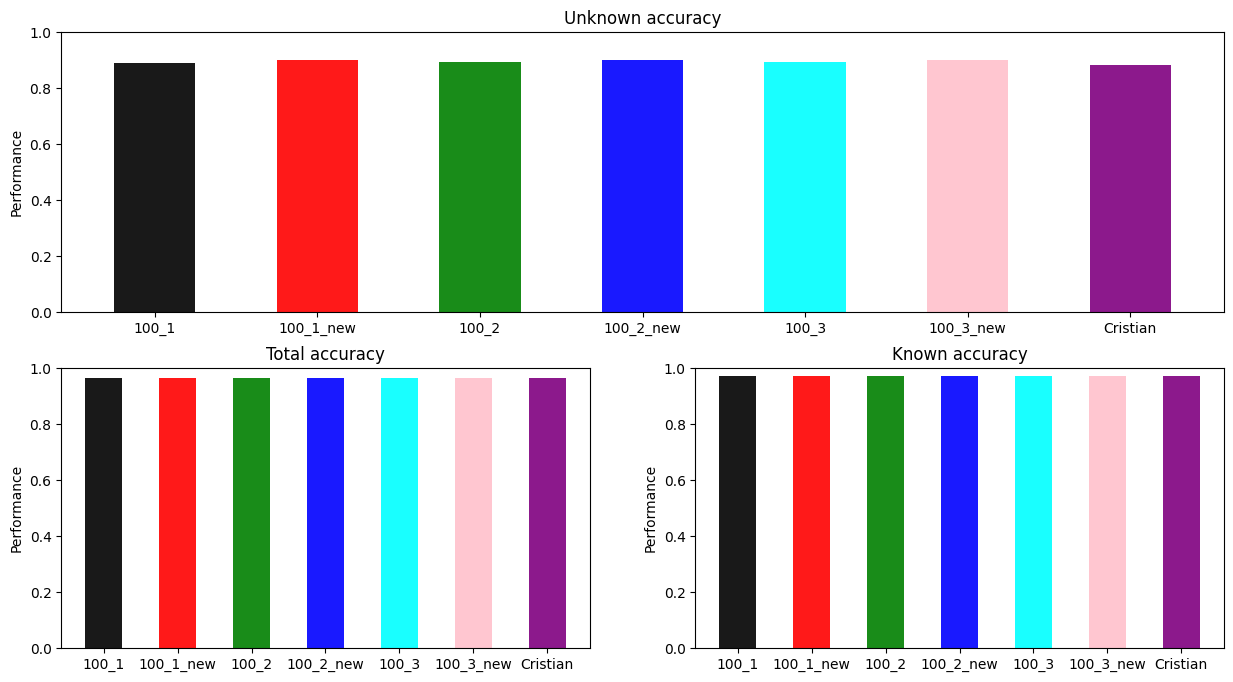
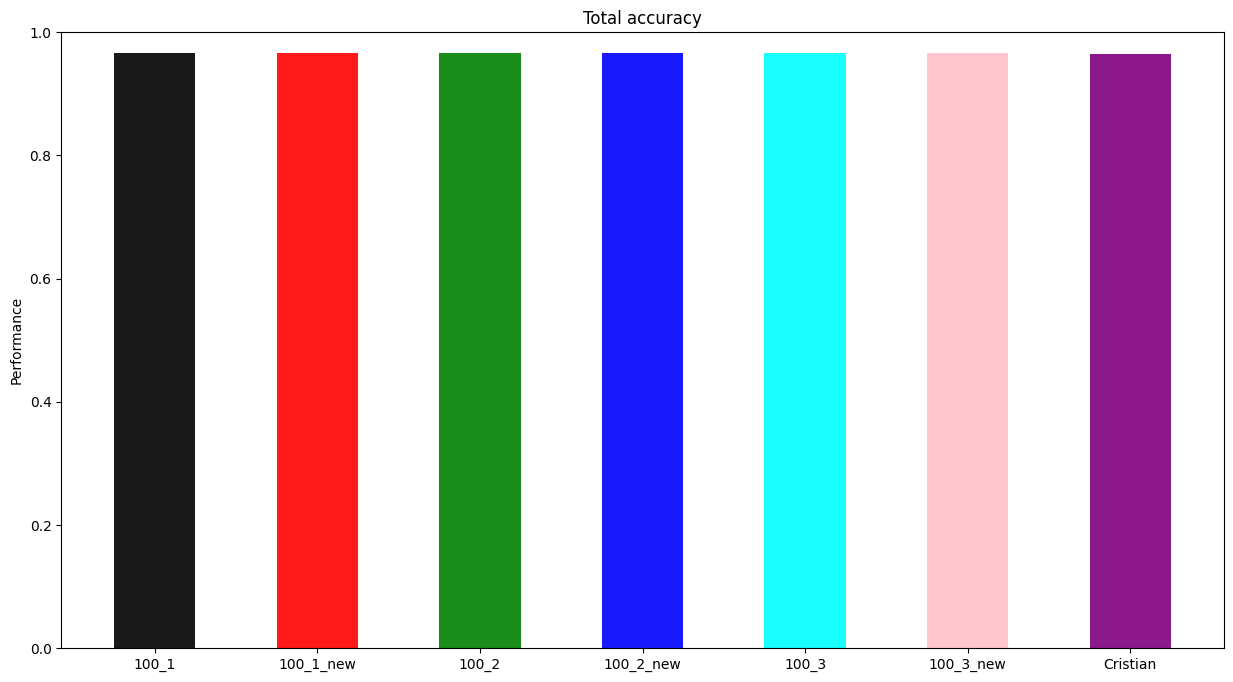
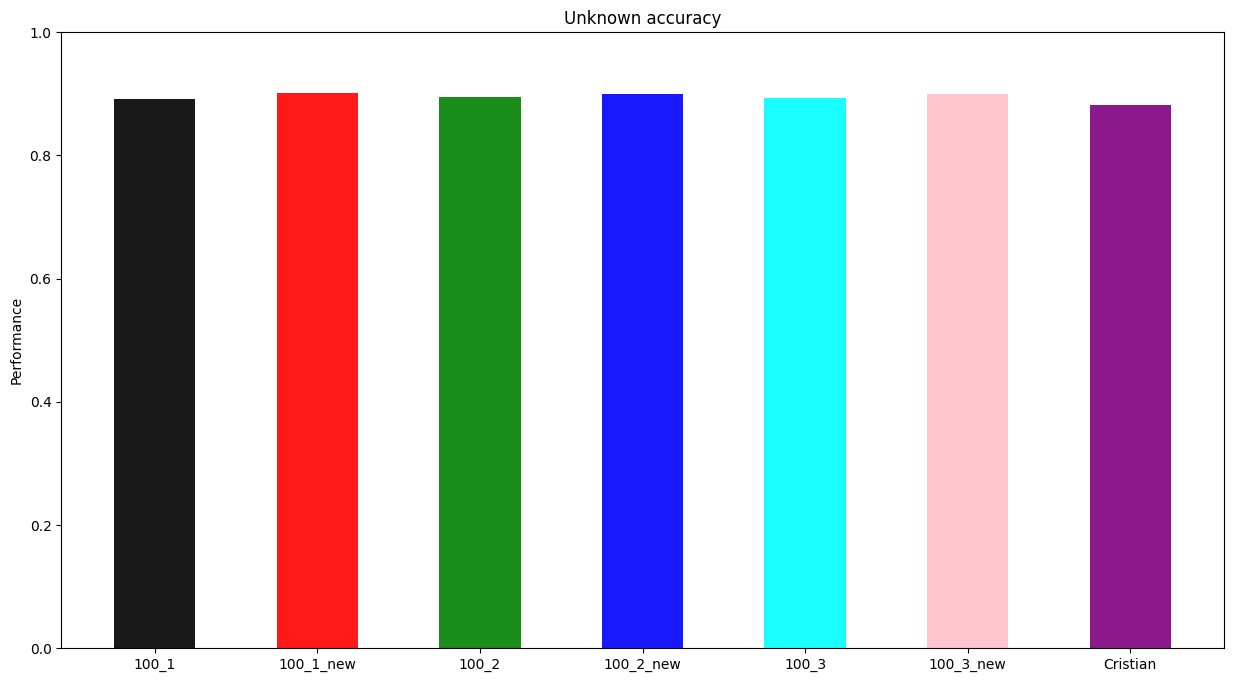

Reproduce these figures in Python, in order.
import matplotlib.pyplot as plt; plt.rcdefaults()
import numpy as np
import matplotlib.pyplot as plt


plots = {
    'capital-common-countries': [0.8125, 0.805147, 0.779412, 0.878676, 0.860294, 0.882353, 0.928105, 0.871345],
    'capital-world': [0.625969, 0.642442, 0.631783, 0.790698, 0.796512, 0.804264, 0.882988, 0.883377],
    'currency': [0.0576923, 0.0576923, 0.0384615, 0.0384615, 0.0384615, 0.0192308, 0.153846, 0.153846],
    'city-in-state': [0.106212, 0.0961924, 0.0881764, 0.236473, 0.218437, 0.246493, 0.301711, 0.386691],
}
plots2 = {
    'family': [0.794118, 0.797386, 0.800654, 0.928105, 0.921569, 0.921569, 0.797794, 0.885621 ],
    'gram1-adjective-to-adverb': [0.283333, 0.266667, 0.27381, 0.342857, 0.340476, 0.338095, 0.283626, 0.37619],
    'gram2-opposite': [0.340909, 0.333333, 0.333333, 0.378788, 0.378788, 0.386364, 0.309091, 0.333333],
    'gram5-present-participle': [0.71, 0.708333, 0.706667, 0.77, 0.766667, 0.766667, 0.784585, 0.800395],
}
plots3 = {
    'gram6-nationality-adjective': [0.834401, 0.822507, 0.838975, 0.926807, 0.923147, 0.924977, 0.924138, 0.930782],
    'gram7-past-tense': [0.258333, 0.263333, 0.261667, 0.315, 0.308333, 0.31, 0.227273, 0.23913],
    'gram8-plural': [0.594758, 0.592742, 0.573589, 0.694556, 0.702621, 0.699597, 0.523656, 0.772043],
    'gram9-plural-verbs': [0.416667, 0.403333, 0.401667, 0.505, 0.506667, 0.518333, 0.458462, 0.493333],
}
total = {
    'total': [0.555168, 0.55244, 0.548954, 0.65247, 0.651864, 0.656411, 0.635094, 0.677529]
}



def plot_data(data_dir, plot_title, objects, y_min=0, y_max=1, n=None):
    plt.figure(1, (15,8))
    for title, values in data_dir.items():
        if n is not None:
            plt.subplot(n)
            if n == 211:
                n = 222
            n += 1
        y_pos = np.arange(len(objects))

        plt.bar(y_pos, values, align='center', width=0.5, color=['black', 'red', 'green', 'blue', 'cyan', 'pink', 'purple', 'orange'], alpha=0.9)
        plt.xticks(y_pos, objects)
        plt.ylim(y_min, y_max)
        plt.ylabel('Performance')
        plt.title(title)
    plt.savefig(plot_title + '.png')
    plt.close()

#objects = ("100_1", "100_2", "100_3", "300_1", "300_2", "300_3", "Cristian", "FastText")
#n = 221
#title = 'plot1'
#plot_data(plots, title, objects, n=n)
#title = 'plot2'
#plot_data(plots2, title, objects, n=n)
#title = 'plot3'
#plot_data(plots3, title, objects, n=n)
#title = 'total'
#plot_data(total, title)
#


objects = ("100_1", "100_1_new", "100_2", "100_2_new", "100_3", "100_3_new", "Cristian")

n = 211
title = "tagger1"
known_acc = {
"Unknown accuracy": [x / 100 for x in [89.17, 90.15, 89.46, 89.98, 89.31, 90.03, 88.22]],
"Total accuracy": [x / 100 for x in [96.57, 96.68, 96.61, 96.65, 96.58, 96.65, 96.47]],
"Known accuracy": [x / 100 for x in [97.38, 97.40, 97.39, 97.39, 97.38, 97.38, 97.38]],

}
plot_data(known_acc, title, objects, n=n)

title = "tagger2"
total_acc = {
"Total accuracy": [x / 100 for x in [96.57, 96.68, 96.61, 96.65, 96.58, 96.65, 96.47]]
}
plot_data(total_acc, title, objects)

title = "tagger3"
unk_acc = {
"Unknown accuracy": [x / 100 for x in [89.17, 90.15, 89.46, 89.98, 89.31, 90.03, 88.22]]
}
plot_data(unk_acc, title, objects)
